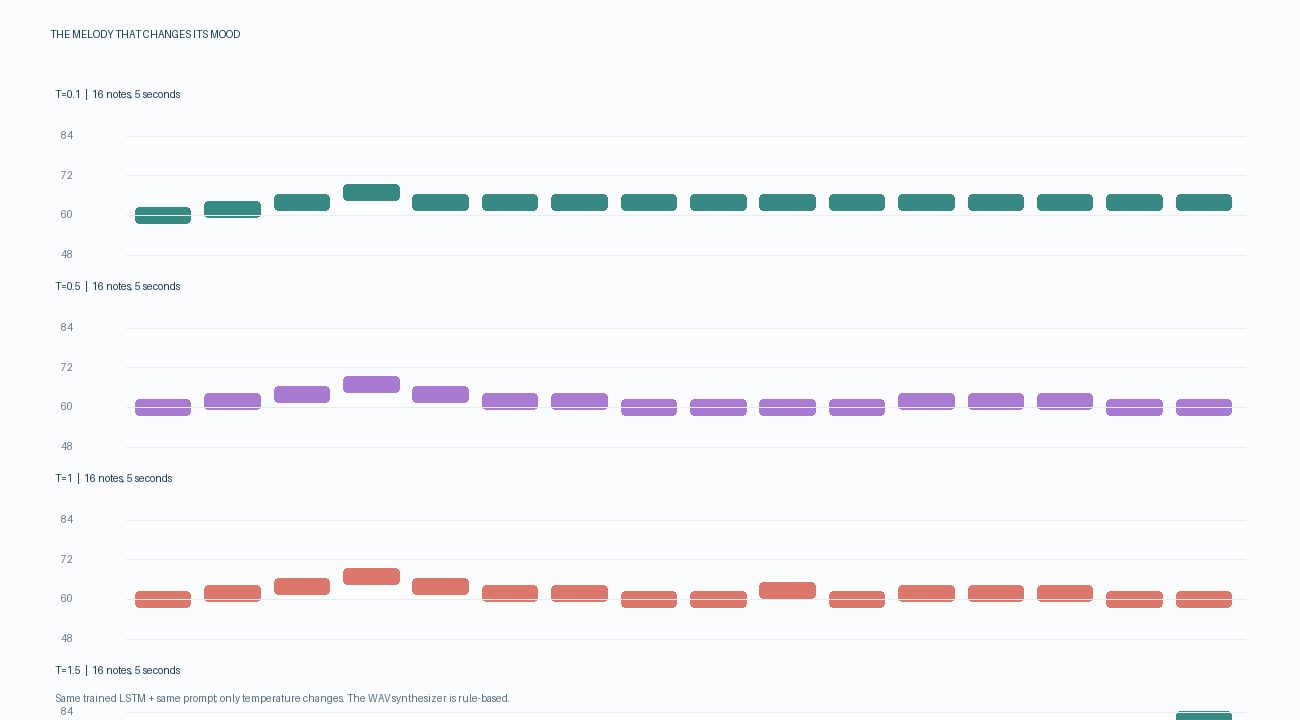

The table this chart was drawn from, first rows:
temperature, step, midi, frequency_hz
0.1, 0, 60, 261.6
0.1, 1, 62, 293.7
0.1, 2, 64, 329.6
0.1, 3, 67, 392.0
0.1, 4, 64, 329.6
0.1, 5, 64, 329.6
0.1, 6, 64, 329.6
0.1, 7, 64, 329.6
0.1, 8, 64, 329.6
0.1, 9, 64, 329.6
0.1, 10, 64, 329.6
0.1, 11, 64, 329.6
0.1, 12, 64, 329.6
0.1, 13, 64, 329.6
0.1, 14, 64, 329.6
0.1, 15, 64, 329.6
0.5, 0, 60, 261.6
0.5, 1, 62, 293.7
0.5, 2, 64, 329.6
0.5, 3, 67, 392.0
0.5, 4, 64, 329.6
0.5, 5, 62, 293.7
0.5, 6, 62, 293.7
0.5, 7, 60, 261.6
0.5, 8, 60, 261.6
0.5, 9, 60, 261.6
0.5, 10, 60, 261.6
0.5, 11, 62, 293.7
0.5, 12, 62, 293.7
0.5, 13, 62, 293.7
0.5, 14, 60, 261.6
0.5, 15, 60, 261.6
1, 0, 60, 261.6
1, 1, 62, 293.7
1, 2, 64, 329.6
1, 3, 67, 392.0
1, 4, 64, 329.6
1, 5, 62, 293.7
1, 6, 62, 293.7
1, 7, 60, 261.6
1, 8, 60, 261.6
1, 9, 63, 311.1
1, 10, 60, 261.6
1, 11, 62, 293.7
1, 12, 62, 293.7
1, 13, 62, 293.7
1, 14, 60, 261.6
1, 15, 60, 261.6
1.5, 0, 60, 261.6
1.5, 1, 62, 293.7
1.5, 2, 64, 329.6
1.5, 3, 67, 392.0
1.5, 4, 64, 329.6
1.5, 5, 62, 293.7
1.5, 6, 58, 233.1
1.5, 7, 60, 261.6
1.5, 8, 60, 261.6
1.5, 9, 63, 311.1
1.5, 10, 69, 440.0
1.5, 11, 69, 440.0
... 20 more rows
